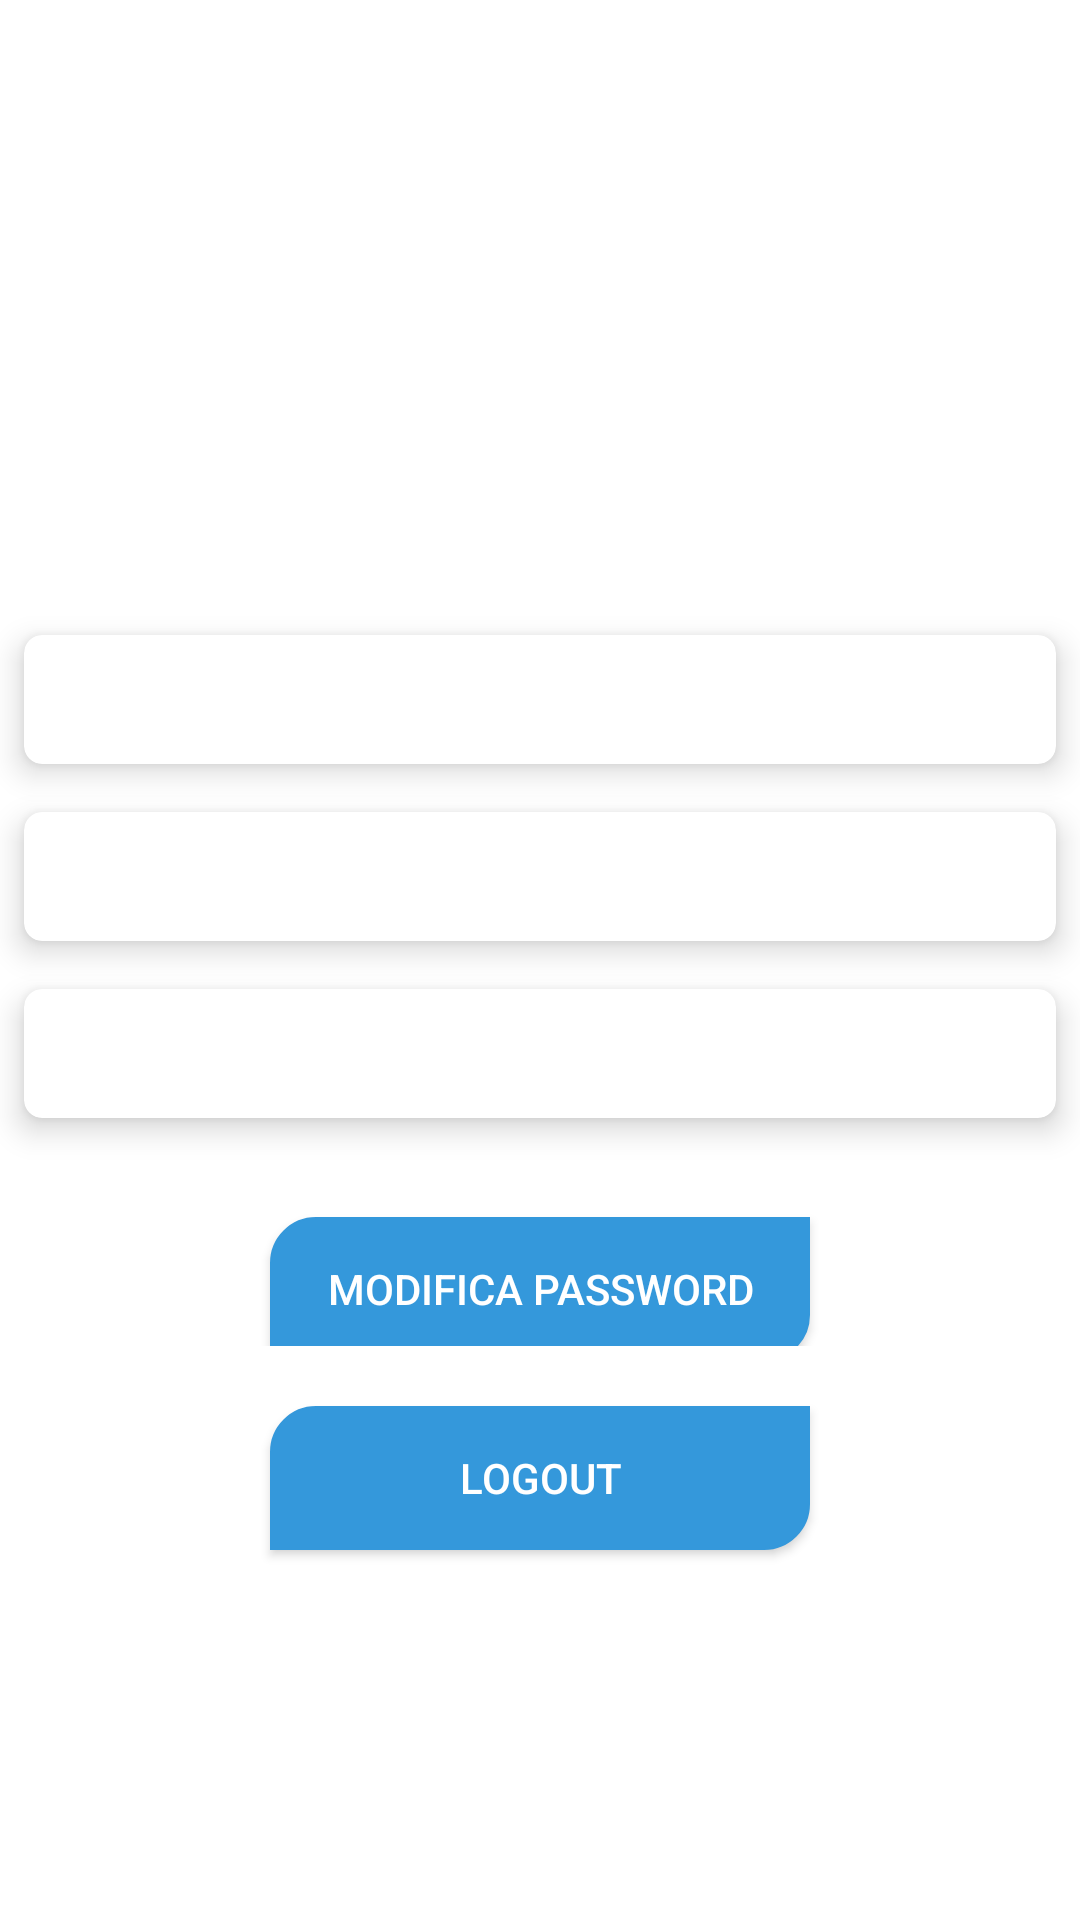

Here is an Android app screen rendered from its layout file. Give the layout XML and the strings, colors and styles it references.
<!-- AndroidManifest.xml: application theme AppTheme -->
<!-- res/layout/fragment_profilo.xml -->
<?xml version="1.0" encoding="utf-8"?>
<ScrollView xmlns:android="http://schemas.android.com/apk/res/android"
    android:layout_width="match_parent"
    android:layout_height="match_parent">
<LinearLayout xmlns:android="http://schemas.android.com/apk/res/android"
    android:orientation="vertical" android:layout_width="match_parent"
    android:layout_height="match_parent"
    android:background="@android:color/white">
    <LinearLayout
        android:layout_width="wrap_content"
        android:layout_height="wrap_content"
        android:layout_gravity="center_horizontal"
        android:padding="10dp">
        <ImageView
            android:layout_width="150dp"
            android:layout_height="150dp"
            android:id="@+id/propic"
            android:background="@drawable/circle"
            android:layout_gravity="center_horizontal"/>

    </LinearLayout>

    <LinearLayout
        android:layout_width="match_parent"
        android:layout_height="wrap_content"
        android:orientation="horizontal"

        android:gravity="center">
        <TextView
            android:layout_width="wrap_content"
            android:layout_height="wrap_content"
            android:textStyle="bold"
            android:textSize="25sp"
            android:textColor="@color/colorPrimary"
            android:id="@+id/text_nome"
            android:layout_gravity="center_vertical"/>

    </LinearLayout>
    <androidx.cardview.widget.CardView
        xmlns:android="http://schemas.android.com/apk/res/android"
        xmlns:app="http://schemas.android.com/apk/res-auto"
        android:layout_width="match_parent"
        android:layout_height="wrap_content"
        android:layout_margin="8dp"
        android:id="@+id/statistiche_luce"
        app:cardCornerRadius="6dp"
        app:cardElevation="6dp">
        <LinearLayout
            android:layout_width="match_parent"
            android:layout_height="wrap_content"
            android:padding="8dp"
            android:orientation="vertical">

            <TextView
                android:layout_width="wrap_content"
                android:layout_height="wrap_content"
                android:textStyle="bold"
                android:textSize="20sp"
                android:textColor="@color/colorPrimary"
                android:id="@+id/text_statistiche_luce"
                android:layout_gravity="center_vertical"/>




        </LinearLayout>
    </androidx.cardview.widget.CardView>
    <androidx.cardview.widget.CardView
        xmlns:android="http://schemas.android.com/apk/res/android"
        xmlns:app="http://schemas.android.com/apk/res-auto"
        android:layout_width="match_parent"
        android:layout_height="wrap_content"
        android:id="@+id/statistiche_gas"
        android:layout_margin="8dp"
        app:cardCornerRadius="6dp"
        app:cardElevation="6dp">
        <LinearLayout
            android:layout_width="match_parent"
            android:layout_height="wrap_content"
            android:padding="8dp"
            android:orientation="vertical">

            <TextView
                android:layout_width="wrap_content"
                android:layout_height="wrap_content"
                android:textStyle="bold"
                android:textSize="20sp"
                android:textColor="@color/colorPrimary"
                android:id="@+id/text_statistiche_gas"
                android:layout_gravity="center_vertical"/>




        </LinearLayout>
    </androidx.cardview.widget.CardView>
    <androidx.cardview.widget.CardView
        xmlns:android="http://schemas.android.com/apk/res/android"
        xmlns:app="http://schemas.android.com/apk/res-auto"
        android:layout_width="match_parent"
        android:layout_height="wrap_content"
        android:id="@+id/statistiche_internet"
        android:layout_margin="8dp"
        app:cardCornerRadius="6dp"
        app:cardElevation="6dp">
        <LinearLayout
            android:layout_width="match_parent"
            android:layout_height="wrap_content"
            android:padding="8dp"
            android:orientation="vertical">

            <TextView
                android:layout_width="wrap_content"
                android:layout_height="wrap_content"
                android:textStyle="bold"
                android:textSize="20sp"
                android:textColor="@color/colorPrimary"
                android:id="@+id/text_statistiche_internet"
                android:layout_gravity="center_vertical"/>




        </LinearLayout>
    </androidx.cardview.widget.CardView>

    <LinearLayout
        android:layout_width="match_parent"
        android:layout_height="wrap_content"
        android:orientation="horizontal"
        android:layout_marginTop="10dp"
        android:weightSum="2"
        android:gravity="center">
    <Button
        android:id="@+id/btn_modifica_password"
        android:layout_width="0dp"
        android:layout_weight="1"
        android:layout_height="wrap_content"
        android:layout_marginTop="10dp"
        android:background="@drawable/rectangular_button_shape"
        android:backgroundTint="#3498db"
        android:text="@string/modifica_password"
        android:textColor="@android:color/white"/>
    </LinearLayout>
    <com.google.android.material.textfield.TextInputLayout
        android:layout_width="match_parent"
        android:layout_height="wrap_content"
        android:hint="@string/nuova_password"
        android:id="@+id/password_layout"
        android:visibility="gone"
        android:padding="10dp"
        android:layout_marginTop="10dp">
        <com.google.android.material.textfield.TextInputEditText
            android:layout_width="match_parent"
            android:layout_height="wrap_content"
            android:id="@+id/text_password"
            android:inputType="textPassword"
            android:visibility="gone"/>
    </com.google.android.material.textfield.TextInputLayout>
    <com.google.android.material.textfield.TextInputLayout
        android:layout_width="match_parent"
        android:layout_height="wrap_content"
        android:hint="@string/conferma_password"
        android:id="@+id/passwordconfirm_layout"
        android:visibility="gone"
        android:padding="10dp"
        android:layout_marginTop="10dp">
        <com.google.android.material.textfield.TextInputEditText
            android:layout_width="match_parent"
            android:layout_height="wrap_content"
            android:id="@+id/text_passwordconfirm"
            android:inputType="textPassword"
            android:visibility="gone"/>
    </com.google.android.material.textfield.TextInputLayout>
    <LinearLayout
        android:layout_width="match_parent"
        android:layout_height="wrap_content"
        android:orientation="horizontal"
        android:weightSum="2"
        android:layout_marginTop="10dp"
        android:gravity="center">
    <Button
        android:id="@+id/btn_salva_password"
        android:layout_width="0dp"
        android:layout_height="wrap_content"
        android:layout_weight="1"
        android:layout_marginTop="10dp"
        android:background="@drawable/rectangular_button_shape"
        android:backgroundTint="#3498db"
        android:text="@string/salva_modifiche"
        android:visibility="gone"
        android:textColor="@android:color/white"/>
    </LinearLayout>

    <LinearLayout
        android:layout_width="match_parent"
        android:layout_height="wrap_content"
        android:orientation="horizontal"
        android:weightSum="2"
        android:gravity="center">
    <Button
        android:id="@+id/btn_logout"
        android:layout_width="0dp"
        android:layout_height="wrap_content"
        android:layout_weight="1"
        android:layout_marginTop="10dp"
        android:layout_marginBottom="10dp"
        android:background="@drawable/rectangular_button_shape"
        android:backgroundTint="#3498db"
        android:text="@string/logout"
        android:textColor="@android:color/white"/>
    </LinearLayout>


</LinearLayout>
</ScrollView>
<!-- resources referenced by this layout -->
<resources>
  <color name="colorPrimary">#3498db</color>
  <!-- drawable circle (drawable) -->
  <?xml version="1.0" encoding="utf-8"?>
  <shape xmlns:android="http://schemas.android.com/apk/res/android"
      android:shape="oval">
      <solid android:color="@android:color/white"/>
  
      <stroke
          android:width="1dp"
          android:color="@android:color/white"/>
  </shape>
  <!-- drawable rectangular_button_shape (drawable) -->
  <?xml version="1.0" encoding="utf-8"?>
  <shape
      xmlns:android="http://schemas.android.com/apk/res/android"
      android:shape="rectangle">
  
      <solid
          android:color="@android:color/white"/>
  
  
      <corners android:bottomLeftRadius="0dp"
          android:topLeftRadius="15dp"
          android:bottomRightRadius="15dp"
          android:topRightRadius="0dp" />
  
      <stroke android:width="0.5dp"
          android:color="#b3e5fc" />
  </shape>
  <string name="conferma_password">Conferma Password</string>
  <string name="logout">Logout</string>
  <string name="modifica_password">Modifica Password</string>
  <string name="nuova_password">Nuova Password</string>
  <string name="salva_modifiche">Salva Modifiche</string>
  <style name="AppTheme" parent="Theme.AppCompat.Light.DarkActionBar">
          
          <item name="colorPrimary">@color/colorPrimary</item>
          <item name="colorPrimaryDark">@color/colorPrimaryDark</item>
          <item name="colorAccent">@color/colorAccent</item>
  
          <item name="android:statusBarColor">@color/colorPrimary</item>
          <item name="android:windowBackground">@drawable/logo_startup</item>
          <item name="android:windowNoTitle">true</item>
      </style>
  <color name="colorPrimaryDark">#00BCD4</color>
  <color name="colorAccent">#3498db</color>
  <!-- drawable logo_startup (drawable) -->
  <?xml version="1.0" encoding="utf-8"?>
  <layer-list xmlns:android="http://schemas.android.com/apk/res/android">
  
      <item android:drawable="@android:color/white"/>
  
      <item android:width="100dp" android:height="100dp" android:gravity="center">
          <bitmap android:src="@drawable/ic_launcher"/>
      </item>
  
  </layer-list>
  <!-- drawable ic_launcher: png bitmap (drawable, 9590 bytes) -->
</resources>
